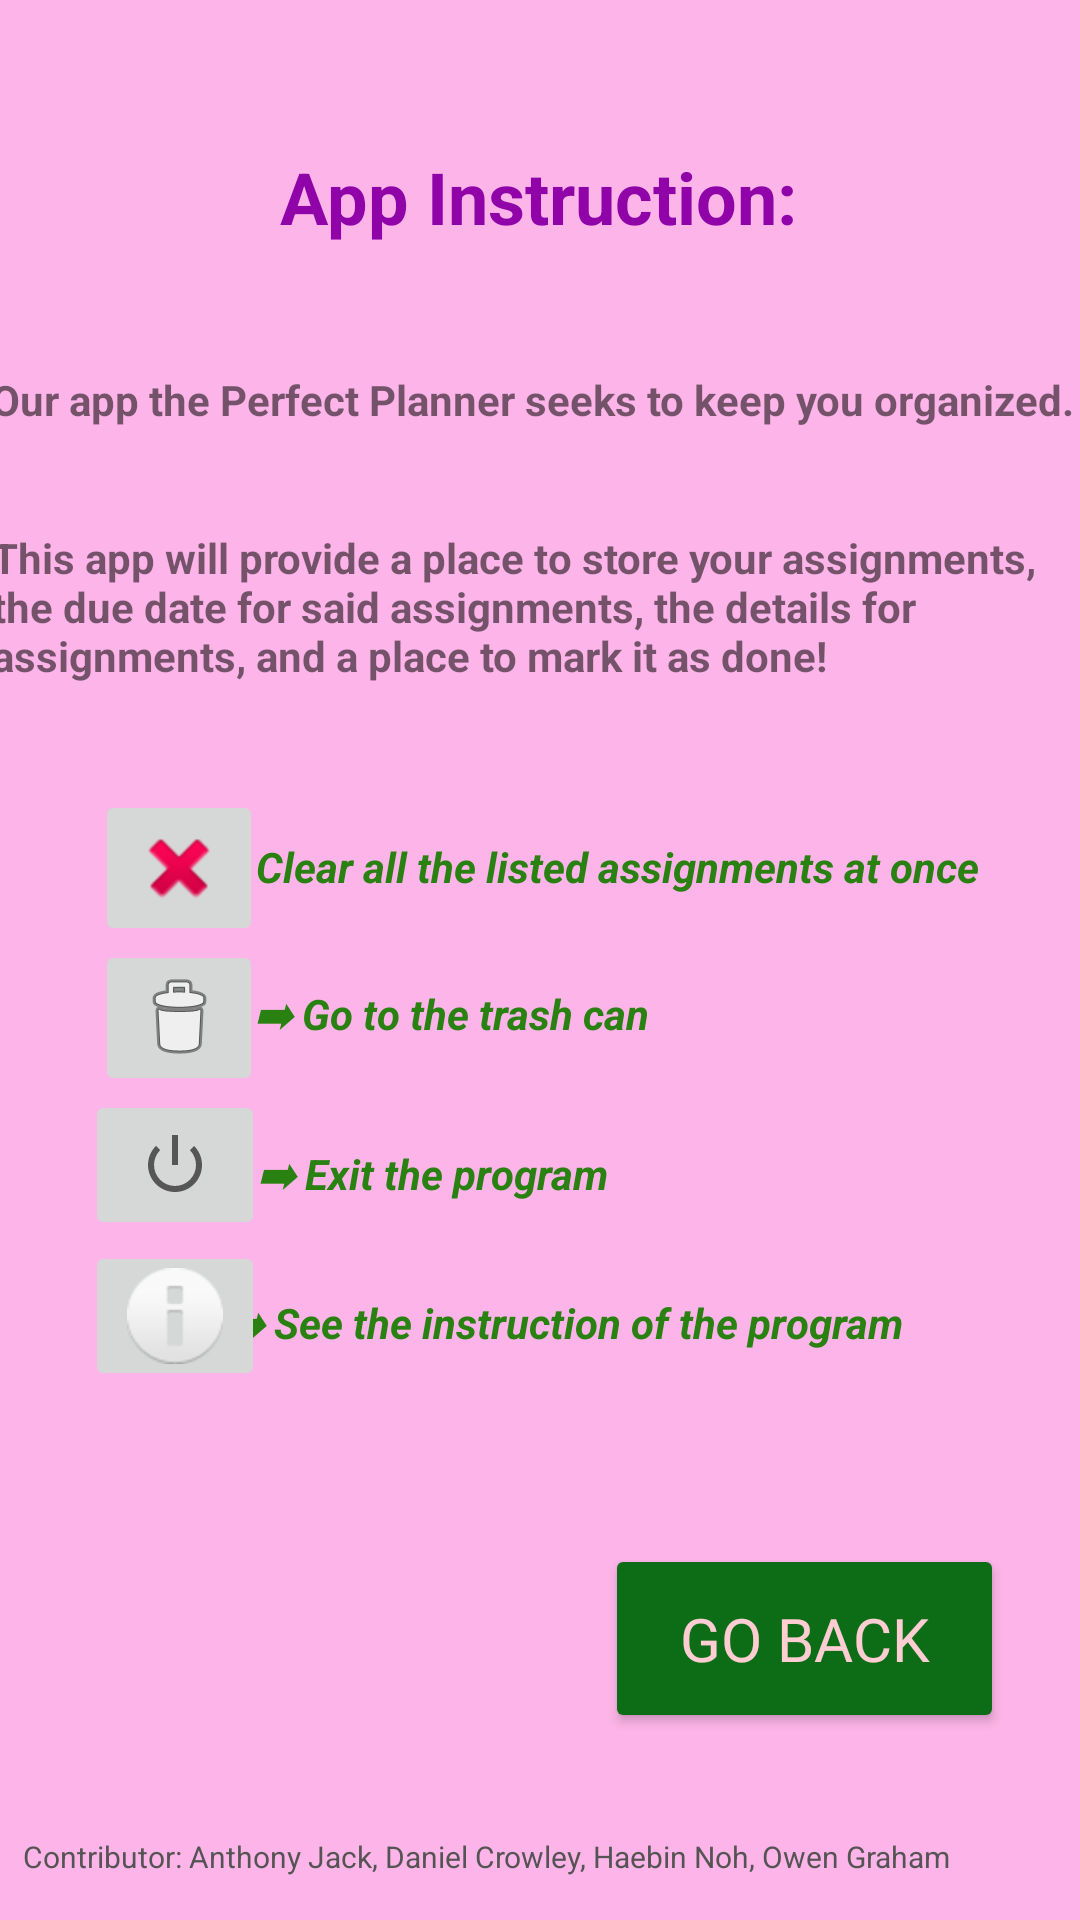

Write the Android layout XML for this screen, with the resource values it uses.
<!-- AndroidManifest.xml: application theme Theme.Perfect_Planner -->
<!-- res/layout/instruction_main.xml -->
<?xml version="1.0" encoding="utf-8"?>
<androidx.constraintlayout.widget.ConstraintLayout xmlns:android="http://schemas.android.com/apk/res/android"
    xmlns:app="http://schemas.android.com/apk/res-auto"
    xmlns:tools="http://schemas.android.com/tools"
    android:id="@+id/ConstraintLayout"
    android:layout_width="match_parent"
    android:layout_height="match_parent"
    android:background="#FDB4E8">

    <TextView
        android:id="@+id/infoButtonTV"
        android:layout_width="wrap_content"
        android:layout_height="wrap_content"
        android:text="➡ See the instruction of the program"
        android:textColor="#298111"
        android:textSize="14sp"
        android:textStyle="bold|italic"
        app:layout_constraintBottom_toBottomOf="parent"
        app:layout_constraintEnd_toEndOf="parent"
        app:layout_constraintHorizontal_bias="0.562"
        app:layout_constraintStart_toStartOf="parent"
        app:layout_constraintTop_toTopOf="parent"
        app:layout_constraintVertical_bias="0.695" />

    <TextView
        android:id="@+id/exitButtonTV"
        android:layout_width="wrap_content"
        android:layout_height="wrap_content"
        android:text="➡ Exit the program"
        android:textColor="#298111"
        android:textSize="14sp"
        android:textStyle="bold|italic"
        app:layout_constraintBottom_toBottomOf="parent"
        app:layout_constraintEnd_toEndOf="parent"
        app:layout_constraintHorizontal_bias="0.353"
        app:layout_constraintStart_toStartOf="parent"
        app:layout_constraintTop_toTopOf="parent"
        app:layout_constraintVertical_bias="0.615" />

    <TextView
        android:id="@+id/deleteButtonTV"
        android:layout_width="wrap_content"
        android:layout_height="wrap_content"
        android:text="➡ Go to the trash can"
        android:textColor="#298111"
        android:textSize="14sp"
        android:textStyle="bold|italic"
        app:layout_constraintBottom_toBottomOf="parent"
        app:layout_constraintEnd_toEndOf="parent"
        app:layout_constraintHorizontal_bias="0.371"
        app:layout_constraintStart_toStartOf="parent"
        app:layout_constraintTop_toTopOf="parent"
        app:layout_constraintVertical_bias="0.529" />

    <TextView
        android:id="@+id/clearButtonTV"
        android:layout_width="wrap_content"
        android:layout_height="wrap_content"
        android:text="➡ Clear all the listed assignments at once"
        android:textColor="#298111"
        android:textSize="14sp"
        android:textStyle="bold|italic"
        app:layout_constraintBottom_toBottomOf="parent"
        app:layout_constraintEnd_toEndOf="parent"
        app:layout_constraintHorizontal_bias="0.675"
        app:layout_constraintStart_toStartOf="parent"
        app:layout_constraintTop_toTopOf="parent"
        app:layout_constraintVertical_bias="0.45" />

    <TextView
        android:id="@+id/instruction2"
        android:layout_width="366dp"
        android:layout_height="77dp"
        android:text="This app will provide a place to store your assignments, the due date for said assignments, the details for assignments, and a place to mark it as done!"
        android:textSize="14sp"
        android:textStyle="bold"
        app:layout_constraintBottom_toBottomOf="parent"
        app:layout_constraintEnd_toEndOf="parent"
        app:layout_constraintHorizontal_bias="0.511"
        app:layout_constraintStart_toStartOf="parent"
        app:layout_constraintTop_toTopOf="parent"
        app:layout_constraintVertical_bias="0.313" />

    <TextView
        android:id="@+id/headlineTV"
        android:layout_width="wrap_content"
        android:layout_height="wrap_content"
        android:text="App Instruction:"
        android:textColor="#8F03A8"
        android:textSize="24sp"
        android:textStyle="bold"
        app:layout_constraintBottom_toBottomOf="parent"
        app:layout_constraintEnd_toEndOf="parent"
        app:layout_constraintHorizontal_bias="0.497"
        app:layout_constraintStart_toStartOf="parent"
        app:layout_constraintTop_toTopOf="parent"
        app:layout_constraintVertical_bias="0.081" />

    <Button
        android:id="@+id/instructionBTN"
        android:layout_width="133dp"
        android:layout_height="63dp"
        android:backgroundTint="#0D6C16"
        android:fontFamily="@font/archivo_narrow_italic"
        android:onClick="returnButton"
        android:text="Go back"
        android:textColor="#FFCDD2"
        android:textSize="20sp"
        app:layout_constraintBottom_toBottomOf="parent"
        app:layout_constraintEnd_toEndOf="parent"
        app:layout_constraintHorizontal_bias="0.888"
        app:layout_constraintStart_toStartOf="parent"
        app:layout_constraintTop_toTopOf="parent"
        app:layout_constraintVertical_bias="0.892"
        tools:ignore="TextContrastCheck" />

    <TextView
        android:id="@+id/instruction1"
        android:layout_width="367dp"
        android:layout_height="54dp"
        android:text="Our app the Perfect Planner seeks to keep you organized."
        android:textSize="14sp"
        android:textStyle="bold"
        app:layout_constraintBottom_toBottomOf="parent"
        app:layout_constraintEnd_toEndOf="parent"
        app:layout_constraintStart_toStartOf="parent"
        app:layout_constraintTop_toTopOf="parent"
        app:layout_constraintVertical_bias="0.211" />

    <ImageButton
        android:id="@+id/clearButton"
        android:layout_width="wrap_content"
        android:layout_height="wrap_content"
        android:contentDescription="clear button"
        app:layout_constraintBottom_toBottomOf="parent"
        app:layout_constraintEnd_toEndOf="parent"
        app:layout_constraintHorizontal_bias="0.104"
        app:layout_constraintStart_toStartOf="parent"
        app:layout_constraintTop_toTopOf="parent"
        app:layout_constraintVertical_bias="0.448"
        app:srcCompat="@android:drawable/ic_delete" />

    <ImageButton
        android:id="@+id/deleteButton1"
        android:layout_width="wrap_content"
        android:layout_height="wrap_content"
        android:contentDescription="remove button"
        app:layout_constraintBottom_toBottomOf="parent"
        app:layout_constraintEnd_toEndOf="parent"
        app:layout_constraintHorizontal_bias="0.104"
        app:layout_constraintStart_toStartOf="parent"
        app:layout_constraintTop_toTopOf="parent"
        app:layout_constraintVertical_bias="0.533"
        app:srcCompat="@android:drawable/ic_menu_delete" />

    <ImageButton
        android:id="@+id/exitButton"
        android:layout_width="60dp"
        android:layout_height="50dp"
        android:contentDescription="exit button"
        app:layout_constraintBottom_toBottomOf="parent"
        app:layout_constraintEnd_toEndOf="parent"
        app:layout_constraintHorizontal_bias="0.094"
        app:layout_constraintStart_toStartOf="parent"
        app:layout_constraintTop_toTopOf="parent"
        app:layout_constraintVertical_bias="0.616"
        app:srcCompat="@android:drawable/ic_lock_power_off" />

    <ImageButton
        android:id="@+id/infoButton"
        android:layout_width="60sp"
        android:layout_height="50sp"
        android:contentDescription="info button"
        app:layout_constraintBottom_toBottomOf="parent"
        app:layout_constraintEnd_toEndOf="parent"
        app:layout_constraintHorizontal_bias="0.094"
        app:layout_constraintStart_toStartOf="parent"
        app:layout_constraintTop_toTopOf="parent"
        app:layout_constraintVertical_bias="0.701"
        app:srcCompat="@android:drawable/ic_dialog_info" />

    <TextView
        android:id="@+id/contributor"
        android:layout_width="wrap_content"
        android:layout_height="wrap_content"
        android:text="Contributor: Anthony Jack, Daniel Crowley, Haebin Noh, Owen Graham"
        android:textColor="#555454"
        android:textSize="10sp"
        app:layout_constraintBottom_toBottomOf="parent"
        app:layout_constraintEnd_toEndOf="parent"
        app:layout_constraintHorizontal_bias="0.15"
        app:layout_constraintStart_toStartOf="parent"
        app:layout_constraintTop_toTopOf="parent"
        app:layout_constraintVertical_bias="0.977" />

</androidx.constraintlayout.widget.ConstraintLayout>
<!-- resources referenced by this layout -->
<resources>
  <style name="Theme.Perfect_Planner" parent="Theme.MaterialComponents.DayNight.DarkActionBar">
          
          <item name="colorPrimary">@color/purple_500</item>
          <item name="colorPrimaryVariant">@color/purple_700</item>
          <item name="colorOnPrimary">@color/white</item>
          
          <item name="colorSecondary">@color/teal_200</item>
          <item name="colorSecondaryVariant">@color/teal_700</item>
          <item name="colorOnSecondary">@color/black</item>
          
          <item name="android:statusBarColor">?attr/colorPrimaryVariant</item>
          
      </style>
  <!-- not gathered from this repository: default colours our renderer supplied (Android Studio template values) -->
  <color name="purple_500">#FF6200EE</color>
  <color name="purple_700">#FF3700B3</color>
  <color name="teal_200">#FF03DAC5</color>
  <color name="teal_700">#FF018786</color>
  <color name="black">#FF000000</color>
  <color name="white">#FFFFFFFF</color>
</resources>
